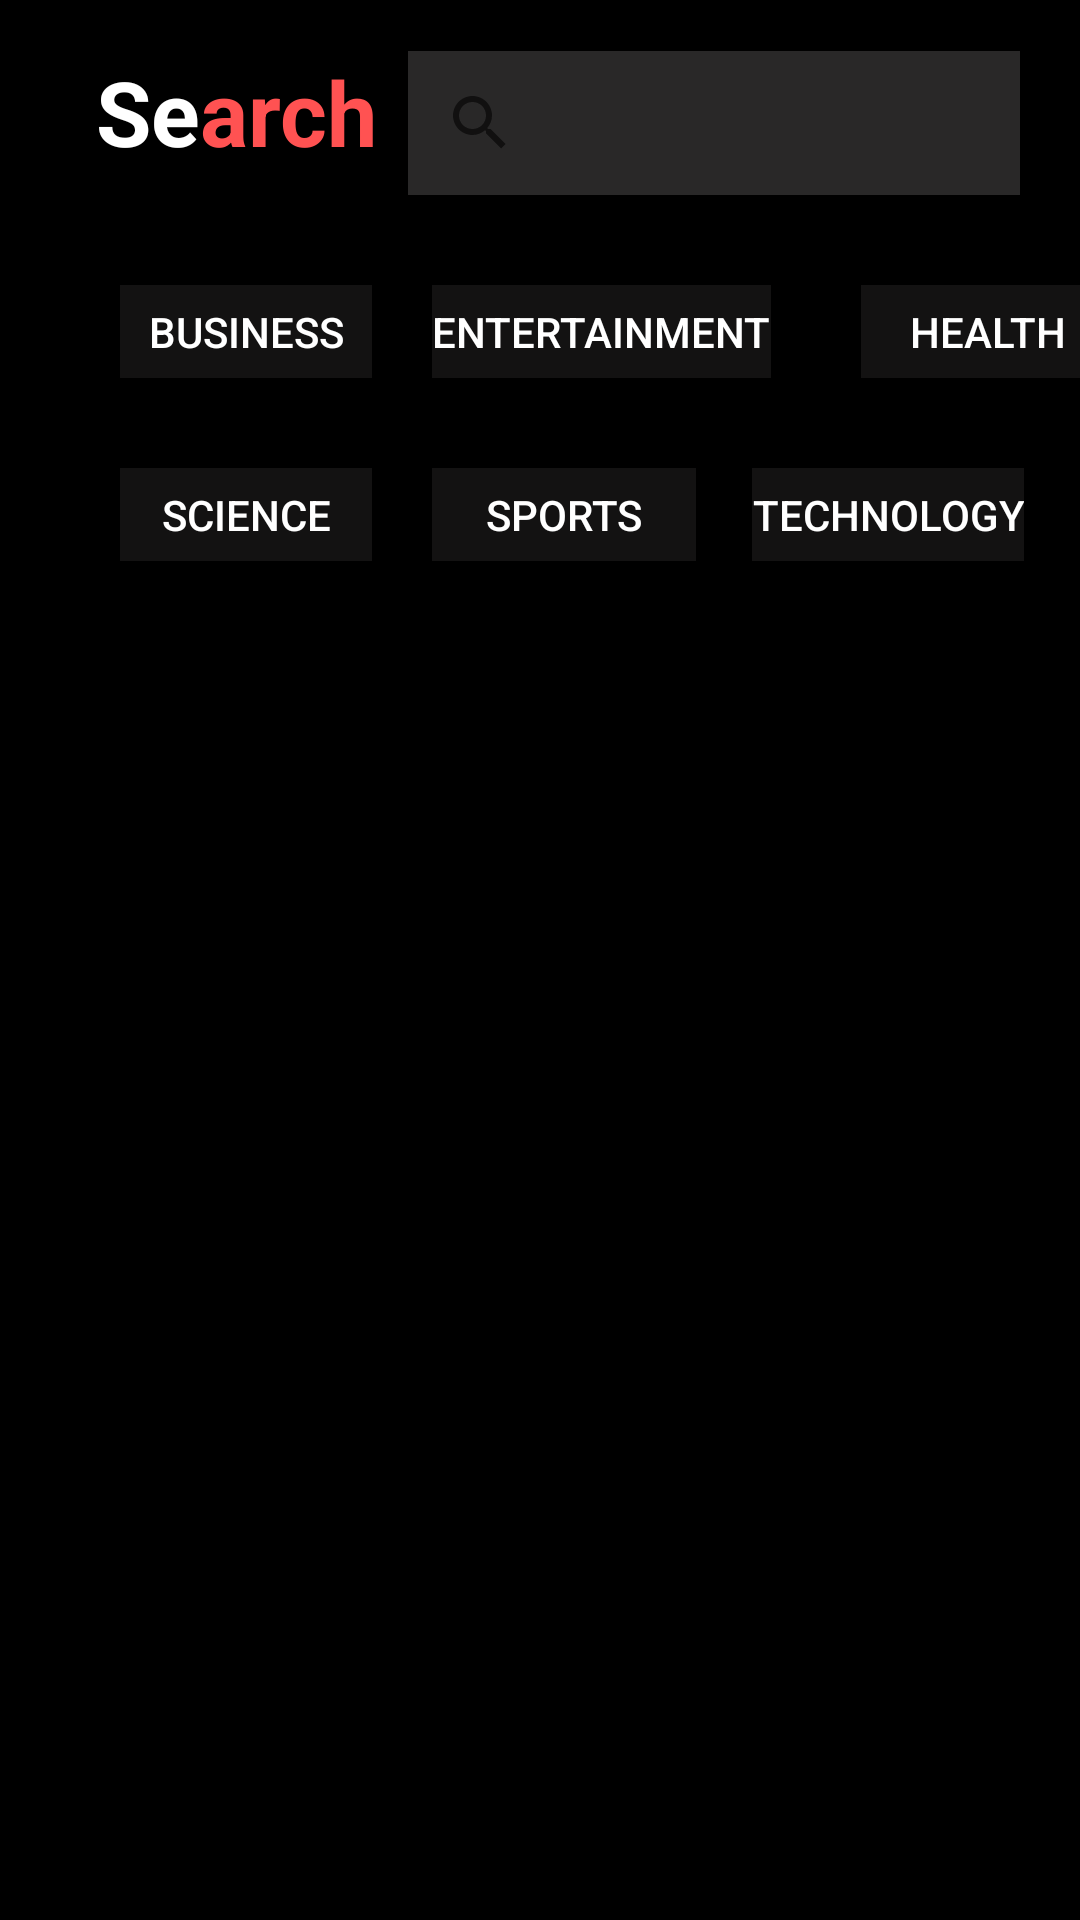

Android layout source for this screen:
<!-- AndroidManifest.xml: application theme AppTheme -->
<!-- res/layout/backdrop_fragment.xml -->
<?xml version="1.0" encoding="utf-8"?>
<androidx.constraintlayout.widget.ConstraintLayout xmlns:android="http://schemas.android.com/apk/res/android"
    xmlns:app="http://schemas.android.com/apk/res-auto"
    xmlns:tools="http://schemas.android.com/tools"
    android:layout_width="match_parent"
    android:layout_height="match_parent"
    android:background="#000000"
    android:orientation="vertical">

    <TextView
        android:id="@+id/ode"
        android:layout_width="wrap_content"
        android:layout_height="wrap_content"
        android:layout_marginStart="32dp"
        android:layout_marginTop="17dp"
        android:fontFamily="sans-serif"
        android:text="Se"
        android:textColor="#ffffff"
        android:textSize="30sp"
        android:textStyle="bold"
        app:layout_constraintStart_toStartOf="parent"
        app:layout_constraintTop_toTopOf="parent" />

    <TextView
        android:id="@+id/froces"
        android:layout_width="wrap_content"
        android:layout_height="wrap_content"
        android:fontFamily="sans-serif"
        android:text="arch"
        android:textColor="#FF5252"
        android:textSize="30sp"
        android:textStyle="bold"
        app:layout_constraintBaseline_toBaselineOf="@+id/ode"
        app:layout_constraintStart_toEndOf="@+id/ode" />

    <Button
        android:id="@+id/backdrop_business"
        android:layout_width="84dp"
        android:layout_height="31dp"
        android:layout_marginStart="8dp"
        android:layout_marginTop="30dp"
        android:background="#37575656"
        android:text="Business"
        android:textColor="#FFFFFF"
        app:layout_constraintStart_toStartOf="@+id/ode"
        app:layout_constraintTop_toBottomOf="@+id/searchView" />

    <Button
        android:id="@+id/backdrop_Health"
        android:layout_width="84dp"
        android:layout_height="31dp"
        android:layout_marginStart="30dp"
        android:background="#37575656"
        android:text="Health"
        android:textColor="#FFFFFF"
        app:layout_constraintBaseline_toBaselineOf="@+id/backdrop_entertainment"
        app:layout_constraintEnd_toEndOf="parent"
        app:layout_constraintHorizontal_bias="0.0"
        app:layout_constraintStart_toEndOf="@+id/backdrop_entertainment" />

    <Button
        android:id="@+id/backdrop_entertainment"
        android:layout_width="wrap_content"
        android:layout_height="31dp"
        android:layout_marginStart="20dp"
        android:background="#37575656"
        android:text="Entertainment"
        android:textColor="#FFFFFF"
        app:layout_constraintBaseline_toBaselineOf="@+id/backdrop_business"
        app:layout_constraintStart_toEndOf="@+id/backdrop_business" />

    <Button
        android:id="@+id/backdrop_sports"
        android:layout_width="wrap_content"
        android:layout_height="31dp"
        android:layout_marginStart="20dp"
        android:layout_weight="1"
        android:background="#37575656"
        android:text="Sports"
        android:textColor="#FFFFFF"
        app:layout_constraintBaseline_toBaselineOf="@+id/backdrop_science"
        app:layout_constraintStart_toEndOf="@+id/backdrop_science" />

    <Button
        android:id="@+id/backdrop_science"
        android:layout_width="84dp"
        android:layout_height="31dp"
        android:layout_marginStart="8dp"
        android:layout_marginTop="30dp"
        android:layout_weight="1"
        android:background="#37575656"
        android:text="Science"
        android:textColor="#FFFFFF"
        app:layout_constraintBottom_toBottomOf="parent"
        app:layout_constraintStart_toStartOf="@+id/ode"
        app:layout_constraintTop_toBottomOf="@+id/backdrop_business"
        app:layout_constraintVertical_bias="0.0" />

    <Button
        android:id="@+id/backdrop_technology"
        android:layout_width="wrap_content"
        android:layout_height="31dp"
        android:layout_weight="1"
        android:background="#37575656"
        android:text="Technology"
        android:textColor="#FFFFFF"
        app:layout_constraintBaseline_toBaselineOf="@+id/backdrop_sports"
        app:layout_constraintEnd_toEndOf="parent"
        app:layout_constraintStart_toEndOf="@+id/backdrop_sports" />

    <SearchView
        android:id="@+id/searchView"
        android:layout_width="0dp"
        android:layout_height="48dp"
        android:layout_marginStart="10dp"
        android:layout_marginEnd="20dp"
        android:animateLayoutChanges="true"
        android:background="#292828"
        android:outlineAmbientShadowColor="#ffffff"
        android:outlineSpotShadowColor="@color/colorPrimary"

        android:visibility="visible"
        app:layout_constraintEnd_toEndOf="parent"
        app:layout_constraintHorizontal_bias="0.0"
        app:layout_constraintStart_toEndOf="@+id/froces"
        app:layout_constraintTop_toTopOf="@+id/froces"
        tools:visibility="visible">

    </SearchView>

</androidx.constraintlayout.widget.ConstraintLayout>
<!-- resources referenced by this layout -->
<resources>
  <style name="AppTheme" parent="Theme.AppCompat.Light.DarkActionBar">
  
          <item name="android:itemTextAppearance">@style/TextAppearance</item>
          <item name="android:itemBackground">@android:color/black</item>
  
  
          <item name="android:windowBackground">@android:color/black</item>
          
          <item name="colorPrimary">#121212</item>
          <item name="colorPrimaryDark">#979797</item>
          <item name="colorAccent">@color/colorAccent</item>
          <item name="android:editTextColor">#ffffff</item>
      </style>
  <style name="TextAppearance">
          <item name="android:textColor">#ffffff</item>
  
      </style>
  <!-- not gathered from this repository: default colours our renderer supplied (Android Studio template values) -->
  <color name="colorPrimary">#FF6200EE</color>
  <color name="colorAccent">#FF03DAC5</color>
</resources>
